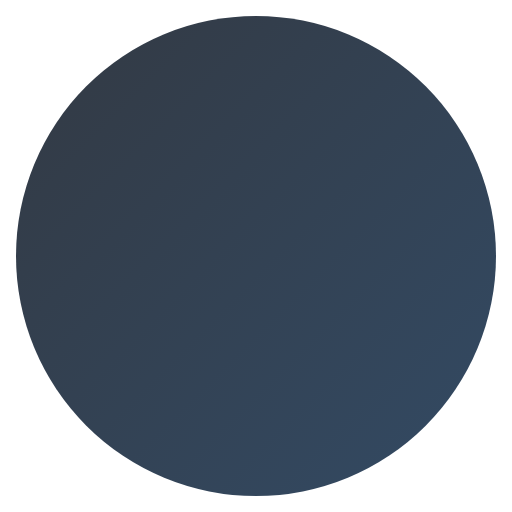
t = 0.00 s
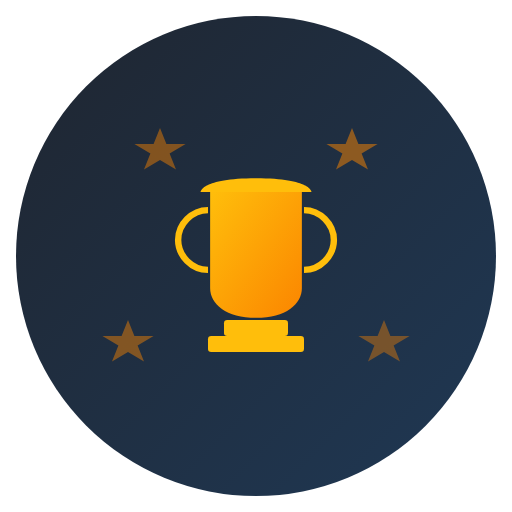
t = 2.00 s
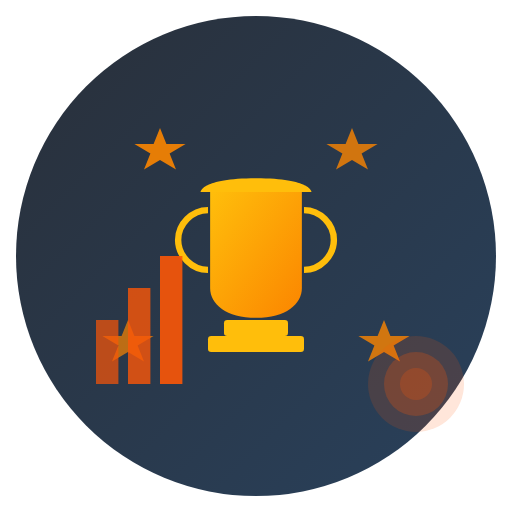
t = 4.00 s
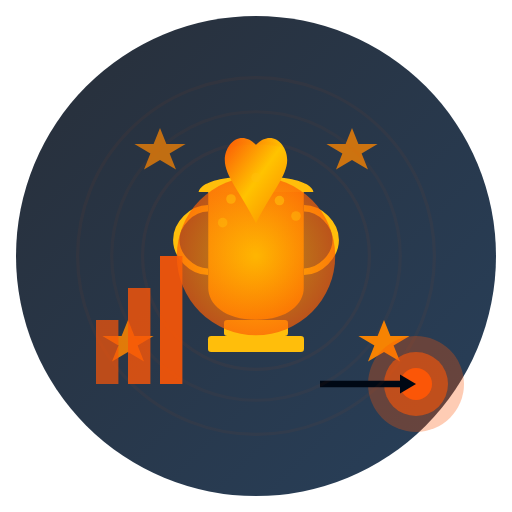
t = 6.13 s
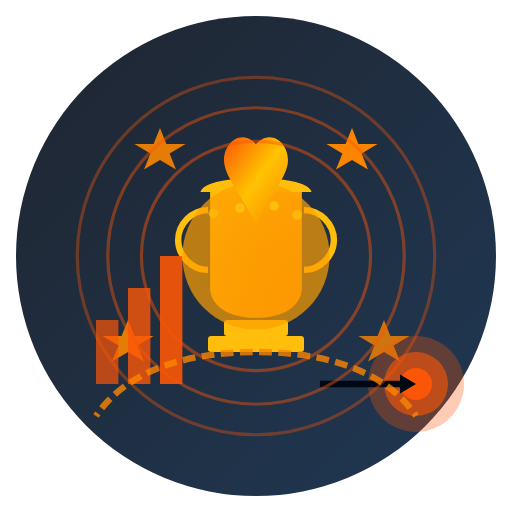
t = 8.00 s
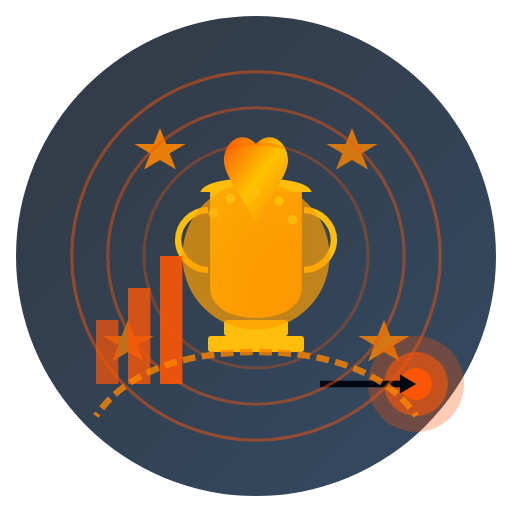
t = 10.00 s

The animated SVG that drew these frames (rendered in a browser with its animation timeline set to each time). Animation: 55 SMIL elements (animate=55); one cycle of 10.00 s, repeats indefinitely.

<?xml version="1.0" encoding="UTF-8"?>
<svg width="160" height="160" viewBox="0 0 160 160" fill="none" xmlns="http://www.w3.org/2000/svg">
  <!-- Background with gradient -->
  <circle cx="80" cy="80" r="75" fill="url(#coachBg)" opacity="0.8">
    <animate attributeName="opacity" values="0.8;0.9;0.8" dur="5s" repeatCount="indefinite"/>
  </circle>
  
  <!-- Trophy cup -->
  <g opacity="0">
    <animate attributeName="opacity" values="0;1" dur="1s" begin="0.5s" fill="freeze"/>
    
    <!-- Cup body -->
    <path d="M65 60L65 90C65 95 70 100 80 100C90 100 95 95 95 90L95 60L65 60Z" fill="url(#trophyGradient)">
      <animate attributeName="d" 
               values="M65 60L65 90C65 95 70 100 80 100C90 100 95 95 95 90L95 60L65 60Z;
                       M66 60L66 90C66 95 71 99 80 99C89 99 94 95 94 90L94 60L66 60Z;
                       M65 60L65 90C65 95 70 100 80 100C90 100 95 95 95 90L95 60L65 60Z" 
               dur="3s" repeatCount="indefinite"/>
    </path>
    
    <!-- Cup rim -->
    <path d="M62 60L98 60C98 60 98 55 80 55C62 55 62 60 62 60Z" fill="#FFBE0B">
      <animate attributeName="d" 
               values="M62 60L98 60C98 60 98 55 80 55C62 55 62 60 62 60Z;
                       M63 60L97 60C97 60 97 56 80 56C63 56 63 60 63 60Z;
                       M62 60L98 60C98 60 98 55 80 55C62 55 62 60 62 60Z" 
               dur="3s" repeatCount="indefinite"/>
    </path>
    
    <!-- Cup handles -->
    <path d="M65 65C60 65 55 70 55 75C55 80 60 85 65 85" stroke="#FFBE0B" stroke-width="2" fill="none">
      <animate attributeName="d" 
               values="M65 65C60 65 55 70 55 75C55 80 60 85 65 85;
                       M65 66C60 66 56 70 56 75C56 80 60 84 65 84;
                       M65 65C60 65 55 70 55 75C55 80 60 85 65 85" 
               dur="3s" repeatCount="indefinite"/>
    </path>
    
    <path d="M95 65C100 65 105 70 105 75C105 80 100 85 95 85" stroke="#FFBE0B" stroke-width="2" fill="none">
      <animate attributeName="d" 
               values="M95 65C100 65 105 70 105 75C105 80 100 85 95 85;
                       M95 66C100 66 104 70 104 75C104 80 100 84 95 84;
                       M95 65C100 65 105 70 105 75C105 80 100 85 95 85" 
               dur="3s" repeatCount="indefinite"/>
    </path>
    
    <!-- Trophy base -->
    <rect x="70" y="100" width="20" height="5" rx="1" fill="#FFBE0B"/>
    <rect x="65" y="105" width="30" height="5" rx="1" fill="#FFBE0B"/>
  </g>
  
  <!-- Flying stars (achievements) -->
  <g opacity="0">
    <animate attributeName="opacity" values="0;1" dur="1s" begin="1.5s" fill="freeze"/>
    
    <path d="M50 40L52 45L58 45L53 48L55 53L50 50L45 53L47 48L42 45L48 45L50 40Z" fill="#FB8500">
      <animate attributeName="transform" type="translate" 
               values="0,0; -5,5; 0,0; 5,-5; 0,0" 
               dur="7s" repeatCount="indefinite"/>
      <animate attributeName="opacity" values="0.7;1;0.7" dur="3s" repeatCount="indefinite"/>
    </path>
    
    <path d="M110 40L112 45L118 45L113 48L115 53L110 50L105 53L107 48L102 45L108 45L110 40Z" fill="#FB8500">
      <animate attributeName="transform" type="translate" 
               values="0,0; 5,5; 0,0; -5,-5; 0,0" 
               dur="8s" repeatCount="indefinite"/>
      <animate attributeName="opacity" values="0.7;1;0.7" dur="3s" begin="0.5s" repeatCount="indefinite"/>
    </path>
    
    <path d="M40 100L42 105L48 105L43 108L45 113L40 110L35 113L37 108L32 105L38 105L40 100Z" fill="#FB8500">
      <animate attributeName="transform" type="translate" 
               values="0,0; -5,-5; 0,0; 5,5; 0,0" 
               dur="9s" repeatCount="indefinite"/>
      <animate attributeName="opacity" values="0.7;1;0.7" dur="3s" begin="1s" repeatCount="indefinite"/>
    </path>
    
    <path d="M120 100L122 105L128 105L123 108L125 113L120 110L115 113L117 108L112 105L118 105L120 100Z" fill="#FB8500">
      <animate attributeName="transform" type="translate" 
               values="0,0; 5,-5; 0,0; -5,5; 0,0" 
               dur="10s" repeatCount="indefinite"/>
      <animate attributeName="opacity" values="0.7;1;0.7" dur="3s" begin="1.5s" repeatCount="indefinite"/>
    </path>
  </g>
  
  <!-- Motivational elements -->
  <g>
    <!-- Rising graph bars -->
    <g opacity="0">
      <animate attributeName="opacity" values="0;1" dur="1s" begin="2.5s" fill="freeze"/>
      
      <rect x="30" y="120" width="7" height="0" fill="#FB5607" opacity="0.7">
        <animate attributeName="height" values="0;20" dur="1s" begin="2.5s" fill="freeze"/>
        <animate attributeName="y" values="120;100" dur="1s" begin="2.5s" fill="freeze"/>
      </rect>
      
      <rect x="40" y="120" width="7" height="0" fill="#FB5607" opacity="0.8">
        <animate attributeName="height" values="0;30" dur="1s" begin="2.7s" fill="freeze"/>
        <animate attributeName="y" values="120;90" dur="1s" begin="2.7s" fill="freeze"/>
      </rect>
      
      <rect x="50" y="120" width="7" height="0" fill="#FB5607" opacity="0.9">
        <animate attributeName="height" values="0;40" dur="1s" begin="2.9s" fill="freeze"/>
        <animate attributeName="y" values="120;80" dur="1s" begin="2.9s" fill="freeze"/>
      </rect>
    </g>
    
    <!-- Target with arrow -->
    <g opacity="0">
      <animate attributeName="opacity" values="0;1" dur="1s" begin="3.5s" fill="freeze"/>
      
      <circle cx="130" cy="120" r="15" fill="#FB5607" opacity="0.3"/>
      <circle cx="130" cy="120" r="10" fill="#FB5607" opacity="0.6"/>
      <circle cx="130" cy="120" r="5" fill="#FB5607"/>
      
      <line x1="100" y1="120" x2="125" y2="120" stroke="#000814" stroke-width="2" opacity="0">
        <animate attributeName="opacity" values="0;1" dur="0.5s" begin="4s" fill="freeze"/>
      </line>
      
      <polygon points="125,117 125,123 130,120" fill="#000814" opacity="0">
        <animate attributeName="opacity" values="0;1" dur="0.5s" begin="4s" fill="freeze"/>
      </polygon>
    </g>
  </g>
  
  <!-- Glowing energy aura -->
  <circle cx="80" cy="80" r="25" fill="url(#energyGlow)" opacity="0">
    <animate attributeName="opacity" values="0;0.7" dur="1s" begin="4.5s" fill="freeze"/>
    <animate attributeName="r" values="22;25;22" dur="3s" begin="4.5s" repeatCount="indefinite"/>
  </circle>
  
  <!-- Flame of motivation -->
  <g opacity="0">
    <animate attributeName="opacity" values="0;1" dur="1s" begin="5s" fill="freeze"/>
    
    <path d="M80 70C75 60 70 55 70 50C70 45 75 40 80 45C85 40 90 45 90 50C90 55 85 60 80 70Z" fill="url(#flameGradient)">
      <animate attributeName="d" 
               values="M80 70C75 60 70 55 70 50C70 45 75 40 80 45C85 40 90 45 90 50C90 55 85 60 80 70Z;
                       M80 68C76 60 72 55 72 50C72 45 76 42 80 47C84 42 88 45 88 50C88 55 84 60 80 68Z;
                       M80 70C75 60 70 55 70 50C70 45 75 40 80 45C85 40 90 45 90 50C90 55 85 60 80 70Z" 
               dur="2s" repeatCount="indefinite"/>
    </path>
  </g>
  
  <!-- Energy particles -->
  <g opacity="0">
    <animate attributeName="opacity" values="0;1" dur="1s" begin="5.5s" fill="freeze"/>
    
    <circle cx="70" cy="70" r="1.5" fill="#FFBE0B">
      <animate attributeName="cx" values="70;65;70" dur="3s" repeatCount="indefinite"/>
      <animate attributeName="cy" values="70;65;70" dur="3s" repeatCount="indefinite"/>
      <animate attributeName="opacity" values="0.7;1;0.7" dur="2s" repeatCount="indefinite"/>
    </circle>
    
    <circle cx="90" cy="70" r="1.5" fill="#FFBE0B">
      <animate attributeName="cx" values="90;95;90" dur="3.5s" repeatCount="indefinite"/>
      <animate attributeName="cy" values="70;65;70" dur="3.5s" repeatCount="indefinite"/>
      <animate attributeName="opacity" values="0.7;1;0.7" dur="2s" begin="0.3s" repeatCount="indefinite"/>
    </circle>
    
    <circle cx="80" cy="60" r="1.5" fill="#FFBE0B">
      <animate attributeName="cy" values="60;55;60" dur="2.5s" repeatCount="indefinite"/>
      <animate attributeName="opacity" values="0.7;1;0.7" dur="2s" begin="0.6s" repeatCount="indefinite"/>
    </circle>
    
    <circle cx="75" cy="65" r="1.5" fill="#FFBE0B">
      <animate attributeName="cx" values="75;72;75" dur="4s" repeatCount="indefinite"/>
      <animate attributeName="cy" values="65;62;65" dur="4s" repeatCount="indefinite"/>
      <animate attributeName="opacity" values="0.7;1;0.7" dur="2s" begin="0.9s" repeatCount="indefinite"/>
    </circle>
    
    <circle cx="85" cy="65" r="1.5" fill="#FFBE0B">
      <animate attributeName="cx" values="85;88;85" dur="3.8s" repeatCount="indefinite"/>
      <animate attributeName="cy" values="65;62;65" dur="3.8s" repeatCount="indefinite"/>
      <animate attributeName="opacity" values="0.7;1;0.7" dur="2s" begin="1.2s" repeatCount="indefinite"/>
    </circle>
  </g>
  
  <!-- Concentric motivation rings -->
  <g opacity="0">
    <animate attributeName="opacity" values="0;1" dur="1s" begin="6s" fill="freeze"/>
    
    <circle cx="80" cy="80" r="35" stroke="#FB5607" stroke-width="1" fill="none">
      <animate attributeName="r" values="35;36;35" dur="5s" repeatCount="indefinite"/>
      <animate attributeName="stroke-opacity" values="0.3;0.5;0.3" dur="5s" repeatCount="indefinite"/>
    </circle>
    
    <circle cx="80" cy="80" r="45" stroke="#FB5607" stroke-width="1" fill="none">
      <animate attributeName="r" values="45;47;45" dur="6s" repeatCount="indefinite"/>
      <animate attributeName="stroke-opacity" values="0.3;0.5;0.3" dur="6s" repeatCount="indefinite"/>
    </circle>
    
    <circle cx="80" cy="80" r="55" stroke="#FB5607" stroke-width="1" fill="none">
      <animate attributeName="r" values="55;58;55" dur="7s" repeatCount="indefinite"/>
      <animate attributeName="stroke-opacity" values="0.3;0.5;0.3" dur="7s" repeatCount="indefinite"/>
    </circle>
  </g>
  
  <!-- Success pathway -->
  <path d="M30 130C40 115 60 110 80 110C100 110 120 115 130 130" 
        stroke="#FB8500" stroke-width="2" stroke-dasharray="4 2" fill="none" opacity="0">
    <animate attributeName="opacity" values="0;0.8" dur="1s" begin="6.5s" fill="freeze"/>
    <animate attributeName="stroke-dashoffset" values="0;12" dur="2s" begin="6.5s" repeatCount="indefinite"/>
  </path>
  
  <!-- Gradients and definitions -->
  <defs>
    <linearGradient id="coachBg" x1="0%" y1="0%" x2="100%" y2="100%">
      <stop offset="0%" stop-color="#000814"/>
      <stop offset="100%" stop-color="#001D3D"/>
    </linearGradient>
    
    <linearGradient id="trophyGradient" x1="0%" y1="0%" x2="100%" y2="100%">
      <stop offset="0%" stop-color="#FFBE0B"/>
      <stop offset="100%" stop-color="#FB8500"/>
    </linearGradient>
    
    <radialGradient id="energyGlow" cx="50%" cy="50%" r="50%" fx="50%" fy="50%">
      <stop offset="0%" stop-color="#FFC300">
        <animate attributeName="stop-color" values="#FFC300;#FB8500;#FFC300" dur="3s" repeatCount="indefinite"/>
      </stop>
      <stop offset="100%" stop-color="#FB5607">
        <animate attributeName="stop-color" values="#FB5607;#FFC300;#FB5607" dur="3s" repeatCount="indefinite"/>
      </stop>
    </radialGradient>
    
    <linearGradient id="flameGradient" x1="0%" y1="0%" x2="100%" y2="100%">
      <stop offset="0%" stop-color="#FB5607"/>
      <stop offset="50%" stop-color="#FFC300"/>
      <stop offset="100%" stop-color="#FB8500"/>
    </linearGradient>
  </defs>
</svg>